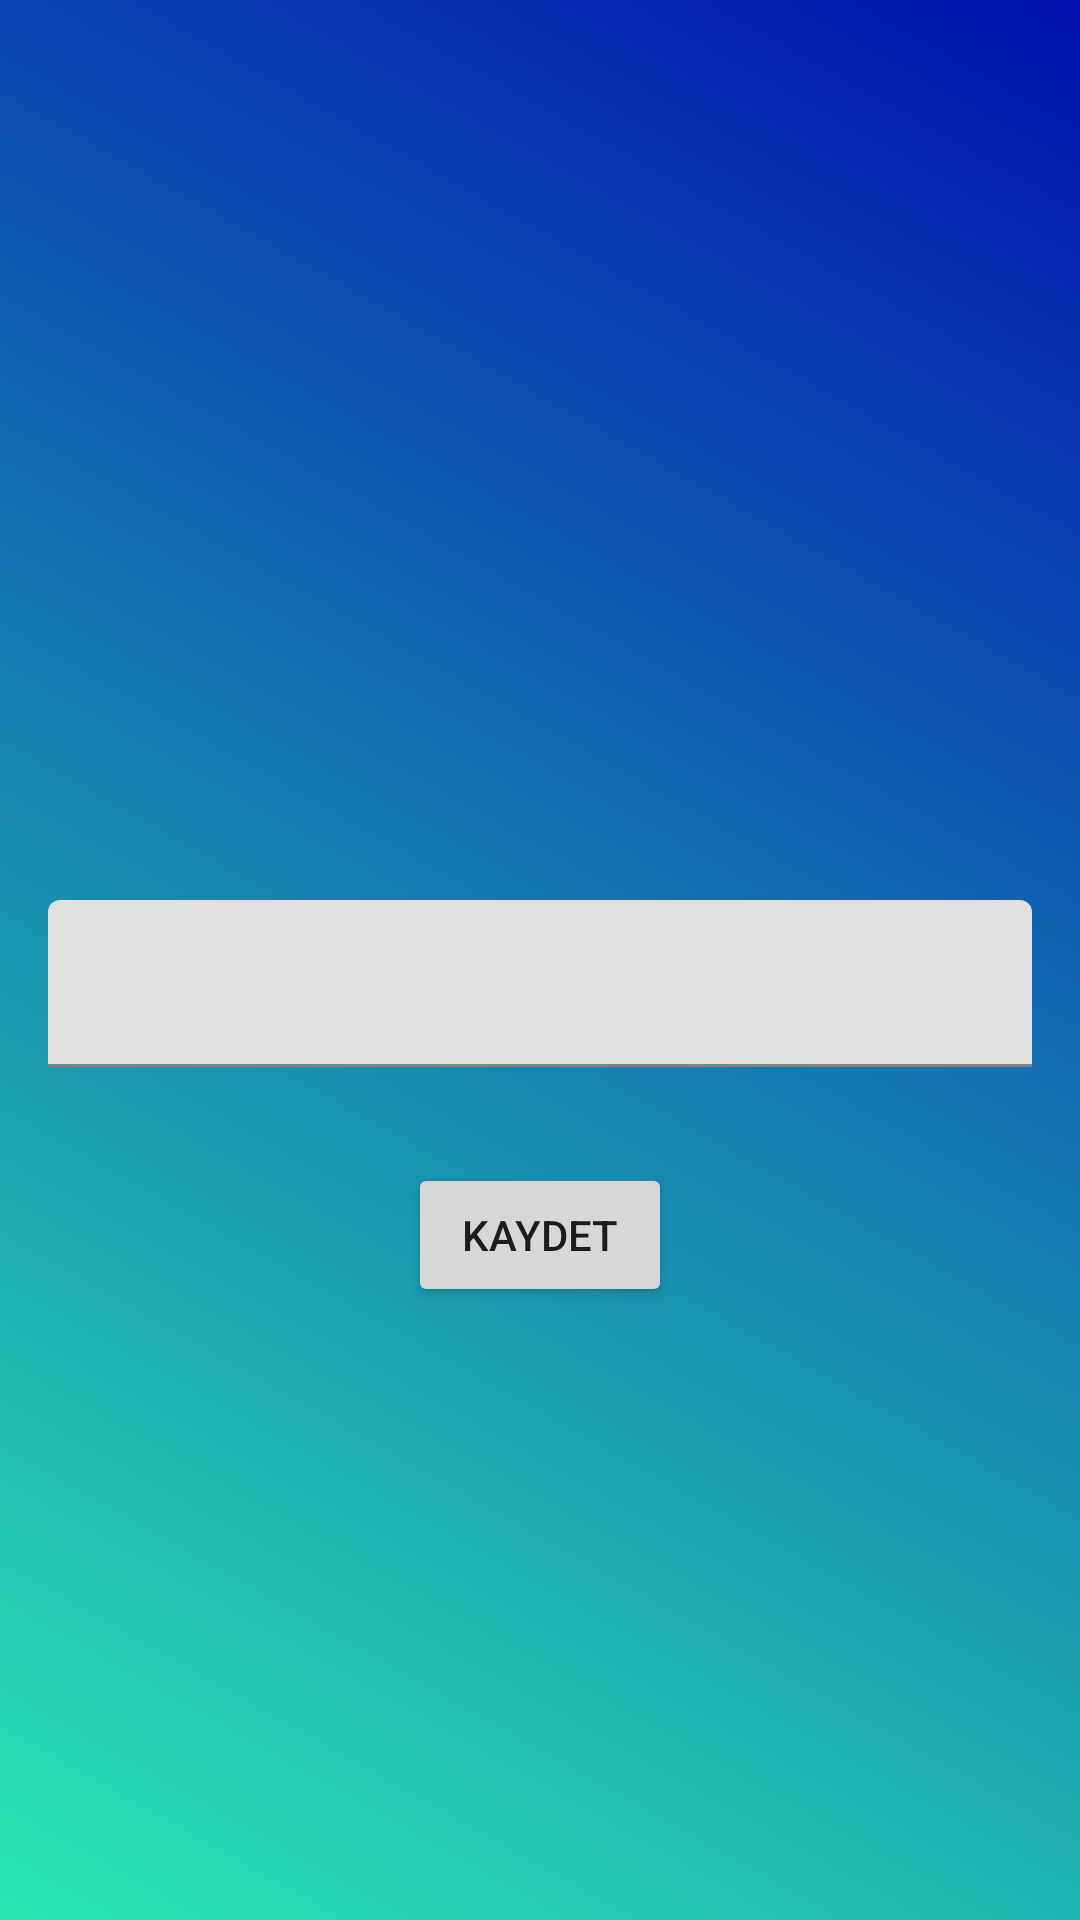

Reconstruct the res/layout file that produces this screen, plus the resources it refers to.
<!-- AndroidManifest.xml: application theme Theme.LoginAndSignUp -->
<!-- res/layout/fragment_new_task.xml -->
<?xml version="1.0" encoding="utf-8"?>
<layout xmlns:android="http://schemas.android.com/apk/res/android"
    xmlns:app="http://schemas.android.com/apk/res-auto"
    xmlns:tools="http://schemas.android.com/tools">


    <data>
        <variable
            name="newTaskFragment"
            type="com.example.todoapp.ui.fragment.NewTaskFragment" />
        <variable
            name="taskObject"
            type="com.example.todoapp.data.entity.Tasks" />

    </data>

    <androidx.constraintlayout.widget.ConstraintLayout
        android:background="@drawable/background"
        android:layout_width="match_parent"
        android:layout_height="match_parent">

        <com.google.android.material.textfield.TextInputLayout
            android:id="@+id/textInputLayout"
            android:layout_width="0dp"
            android:layout_height="wrap_content"
            android:layout_marginStart="16dp"
            android:layout_marginTop="300dp"
            android:layout_marginEnd="16dp"
            app:layout_constraintEnd_toEndOf="parent"
            app:layout_constraintHorizontal_bias="0.5"
            app:layout_constraintStart_toStartOf="parent"
            app:layout_constraintTop_toTopOf="parent">

            <com.google.android.material.textfield.TextInputEditText
                android:id="@+id/editTextTaskDetail"
                android:layout_width="match_parent"
                android:layout_height="wrap_content" />
        </com.google.android.material.textfield.TextInputLayout>

        <Button
            android:id="@+id/buttonSave"
            android:layout_width="wrap_content"
            android:layout_height="wrap_content"
            android:layout_marginTop="32dp"
            android:text="Kaydet"
            android:onClick="@{() -> newTaskFragment.buttonSave(editTextTaskDetail.getText().toString())}"
            android:textAllCaps="true"
            app:layout_constraintEnd_toEndOf="parent"
            app:layout_constraintHorizontal_bias="0.5"
            app:layout_constraintStart_toStartOf="parent"
            app:layout_constraintTop_toBottomOf="@+id/textInputLayout" />

    </androidx.constraintlayout.widget.ConstraintLayout>
</layout>
<!-- resources referenced by this layout -->
<resources>
  <!-- drawable background (drawable) -->
  <?xml version="1.0" encoding="utf-8"?>
  <selector xmlns:android="http://schemas.android.com/apk/res/android">
      <item>
          <shape android:shape="rectangle">
              <gradient android:startColor="#E411E5A9" android:endColor="#0011AF" android:angle="45"/>
  
          </shape>
  
      </item>
  
  </selector>
  <style name="Theme.LoginAndSignUp" parent="Theme.MaterialComponents.DayNight.NoActionBar">
          <item name="android:statusBarColor" tools:targetApi="l">#FF0011AF</item>
      </style>
</resources>
